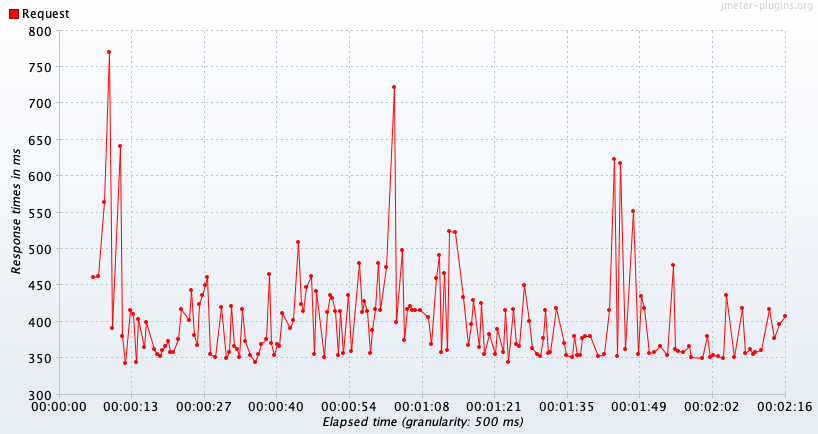

The table this chart was drawn from, first rows:
Elapsed time; Request
15:35:57,500; 461.0
15:35:58,500; 463.0
15:35:59,500; 565.0
15:36:00,500; 771.0
15:36:01,0; 391.0
15:36:02,500; 642.0
15:36:03,0; 380.0
15:36:03,500; 343.0
15:36:04,500; 416.5
15:36:05,0; 411.0
15:36:05,500; 345.0
15:36:06,0; 404.0
15:36:07,0; 365.0
15:36:07,500; 399.0
15:36:09,0; 363.0
15:36:09,500; 355.0
15:36:10,0; 353.0
15:36:10,500; 361.0
15:36:11,0; 367.0
15:36:11,500; 373.0
15:36:12,0; 358.0
15:36:12,500; 358.0
15:36:13,500; 376.0
15:36:14,0; 418.0
15:36:15,500; 403.0
15:36:16,0; 444.0
15:36:16,500; 382.0
15:36:17,0; 368.0
15:36:17,500; 424.0
15:36:18,0; 436.0
15:36:18,500; 450.0
15:36:19,0; 462.0
15:36:19,500; 356.0
15:36:20,500; 352.0
15:36:21,500; 420.0
15:36:22,500; 350.0
15:36:23,0; 359.0
15:36:23,500; 422.0
15:36:24,0; 367.0
15:36:24,500; 363.0
15:36:25,0; 352.0
15:36:25,500; 417.0
15:36:26,0; 374.0
15:36:27,0; 354.0
15:36:28,0; 344.0
15:36:28,500; 356.0
15:36:29,0; 370.0
15:36:30,0; 376.0
15:36:30,500; 466.0
15:36:31,0; 371.0
15:36:31,500; 354.0
15:36:32,0; 370.0
15:36:32,500; 367.0
15:36:33,0; 412.0
15:36:34,500; 392.0
15:36:35,0; 403.0
15:36:36,0; 509.5
15:36:36,500; 424.0
15:36:37,0; 415.0
15:36:37,500; 448.0
... 115 more rows
